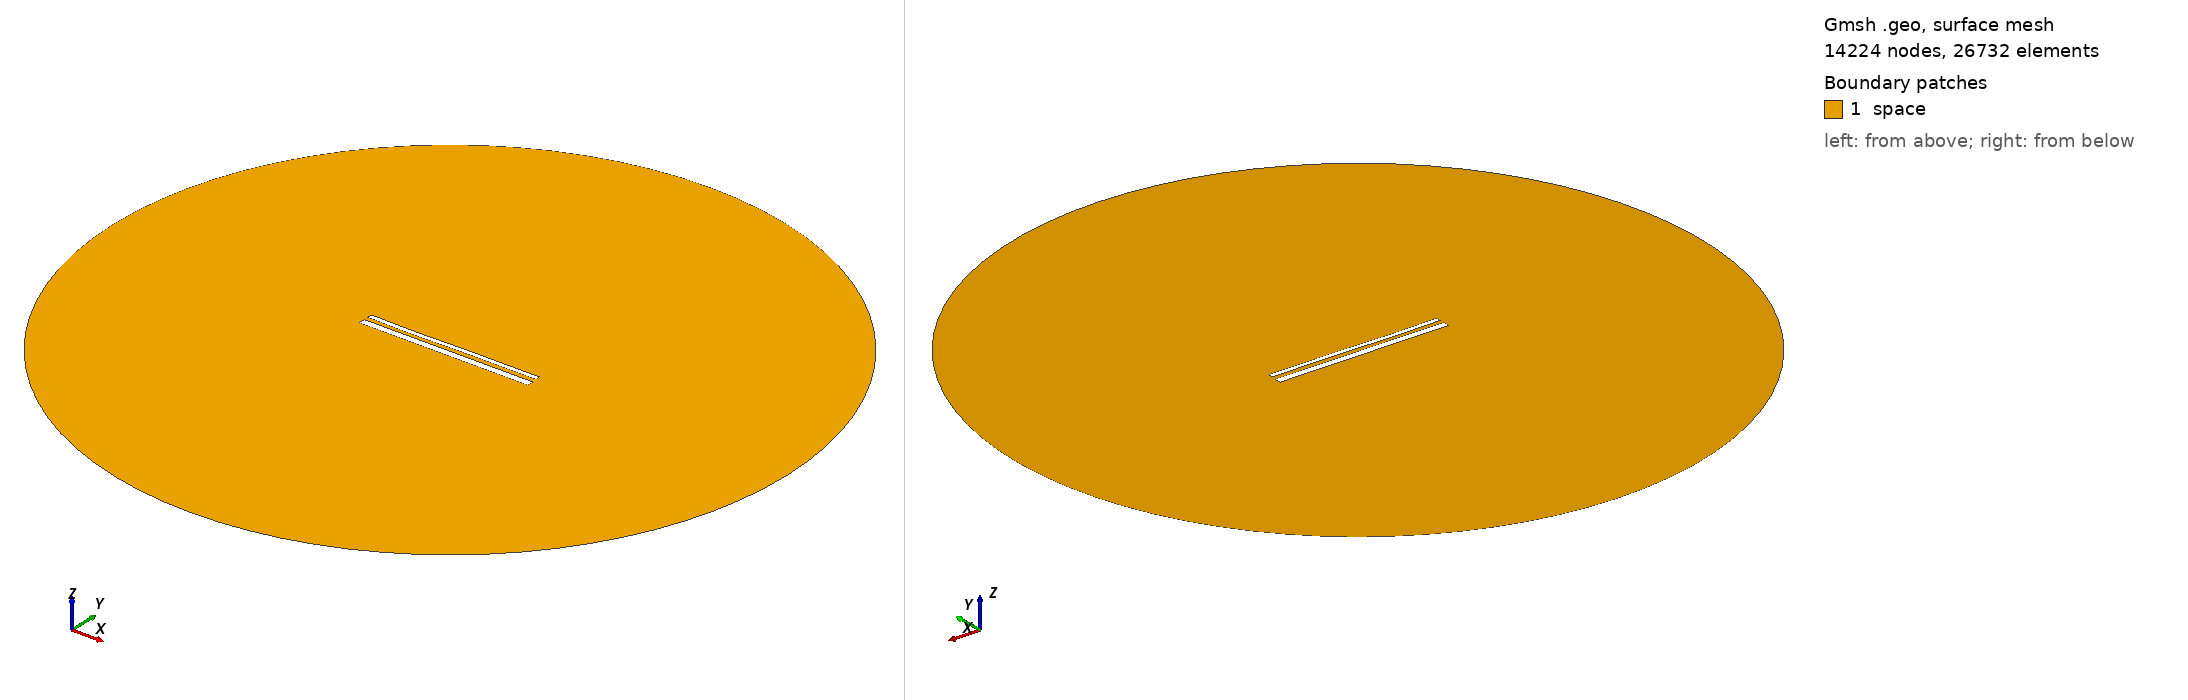

Gmsh geometry script, surface-meshed: 14224 nodes, 26732 surface elements. Boundary patches (legend numbers): 1 space. Left view from above one corner, right view from below the opposite corner. Legend entries are the model's physical surfaces. The drawing asked Gmsh for element sizes between 1% and 20% of the model's largest extent; the script's own settings can give other sizes.

=== 14777.geo (drawn) ===
//---------------------------------------
// Geometry kernel
//---------------------------------------

SetFactory("OpenCASCADE");



//---------------------------------------
// Parameters of the geometry
//---------------------------------------

// Overetch of the upper plate
overetch = 0.5;

// Distance between the plates
distance = 2.25;

// Discretization over the x axis (for the deformation)
nx = 50; 

// Length of the plate
L = 100 - overetch; 

// Number of modes
n = 4; 

// 1st mode coefficient
coeff(1) = 0.07499999999999998;
beta(1) = 0.596864 * 3.1415926535 / L;

// 2nd mode coefficient
coeff(2) = -0.075;
beta(2) = 1.49418 * 3.1415926535 / L;

// 3rd mode coefficient
coeff(3) = -0.15;
beta(3) = 2.50025 * 3.1415926535 / L;

// 4th mode coefficient
coeff(4) = -0.075;
beta(4) = 3.49999 * 3.1415926535 / L;



//---------------------------------------
// Upper plate (deformed rectangle)
//---------------------------------------

// Coordiantes of the upper plate
xmin = -50;
xmax = 50 - overetch;

// Height of the upper plate
yheight = 4 - 2 * overetch;

// Indexes of the points
UpperID[] = {};
LowerID[] = {};
LeftID[] = {};
RightID[] = {};

// Point index
p = 1;

// Horizontal edges
For i In {1:nx}
    x = xmin + (i-1)*(xmax - xmin)/(nx-1);

    y_bottom = distance / 2 + overetch;
    For j In {1:n}
        C = (Cosh(beta(j)*L) + Cos(beta(j)*L)) / (Sinh(beta(j)*L) + Sin(beta(j)*L));
        y_bottom  = y_bottom + coeff(j) * (Cosh(beta(j)*(x+50)) - Cos(beta(j)*(x+50)) - C * (Sinh(beta(j)*(x+50)) - Sin(beta(j)*(x+50))));
    EndFor

    y_top = y_bottom + yheight;

    Point(p) = {x, y_top, 0, 1.0};
    UpperID[i] = p;
    p = p + 1;

    Point(p) = {x, y_bottom, 0, 1.0};
    LowerID[i] = p;
    p = p + 1;
EndFor

// Create point lists
UpperPts[] = {}; LowerPts[] = {};
For i In {1:nx}
  UpperPts[] += {UpperID[i]};
  LowerPts[] += {LowerID[i]};
EndFor

// Build splines
Spline(1) = {UpperPts[]};
Spline(2) = {LowerPts[]};
Line(3) = {LowerPts[nx-1], UpperPts[nx-1]};
Line(4) = {LowerPts[0], UpperPts[0]};

// Build the plane surface
Curve Loop(1) = {2, 3, -1, -4};
Plane Surface(1) = {1};



//---------------------------------------
// Lower plate (rectangle)
//---------------------------------------

// Vertices
Point(1001) = {-50, -1, 0, 1.0};
Point(1002) = { 50, -1, 0, 1.0};
Point(1003) = { 50,  -5, 0, 1.0};
Point(1004) = {-50,  -5, 0, 1.0};

// Edges
Line(5) = {1001, 1002};
Line(6) = {1002, 1003};
Line(7) = {1003, 1004};
Line(8) = {1004, 1001};

// Plane surface
Line Loop(2) = {5, 6, 7, 8};
Plane Surface(2) = {2}; 



//---------------------------------------
// Outer (fictious) boundary
//---------------------------------------

// Points
Point(1005) = {0, 0, 0};       // Center
Point(1006) = {200, 0, 0};     // Start point
Point(1007) = {0, 200, 0};     // 90 degrees
Point(1008) = {-200, 0, 0};    // 180 degrees
Point(1009) = {0, -200, 0};    // 270 degrees

// Circle arcs (each needs start, center, end)
Circle(9) = {1006, 1005, 1007};
Circle(10) = {1007, 1005, 1008};
Circle(11) = {1008, 1005, 1009};
Circle(12) = {1009, 1005, 1006};

// Plane surface for the entire domain
Curve Loop(3) = {9, 10, 11, 12};
Surface(3) = {3};

// Subtract the plates from the whole domain to obtain the actual domain where we want to solve the equations
BooleanDifference{ Surface{3}; Delete; }{ Surface{1}; Surface{2}; Delete; }




//---------------------------------------
// Transfinite Lines/Curves
//---------------------------------------

// Set the number of points on the boundaries
r = 7;

// Plates
Transfinite Curve {1, 2} = 50*r Using Progression 1;
Transfinite Curve {3, 4} = 2*r Using Progression 1;
Transfinite Line {5, 7} = 50*r Using Progression 1;
Transfinite Line {6, 8} = 2*r Using Progression 1;

// Outer boundary
Transfinite Line {9, 10, 11, 12} = 20 Using Progression 1;



//---------------------------------------
// Physical groups
//---------------------------------------                

// Physical curves (boundaries)
Physical Line("force_segment", 10) = {2};
Physical Line("upper_plate", 11) = {1, 3, 4};
Physical Line("lower_plate", 12) = {5, 6, 7, 8};
Physical Line("boundary", 20) = {9, 10, 11, 12};

// Physical Surfaces
Physical Surface("space", 30) = {3};



//---------------------------------------
// 6. Generate the Mesh
//---------------------------------------

// 2D mesh generation
Mesh 2;
